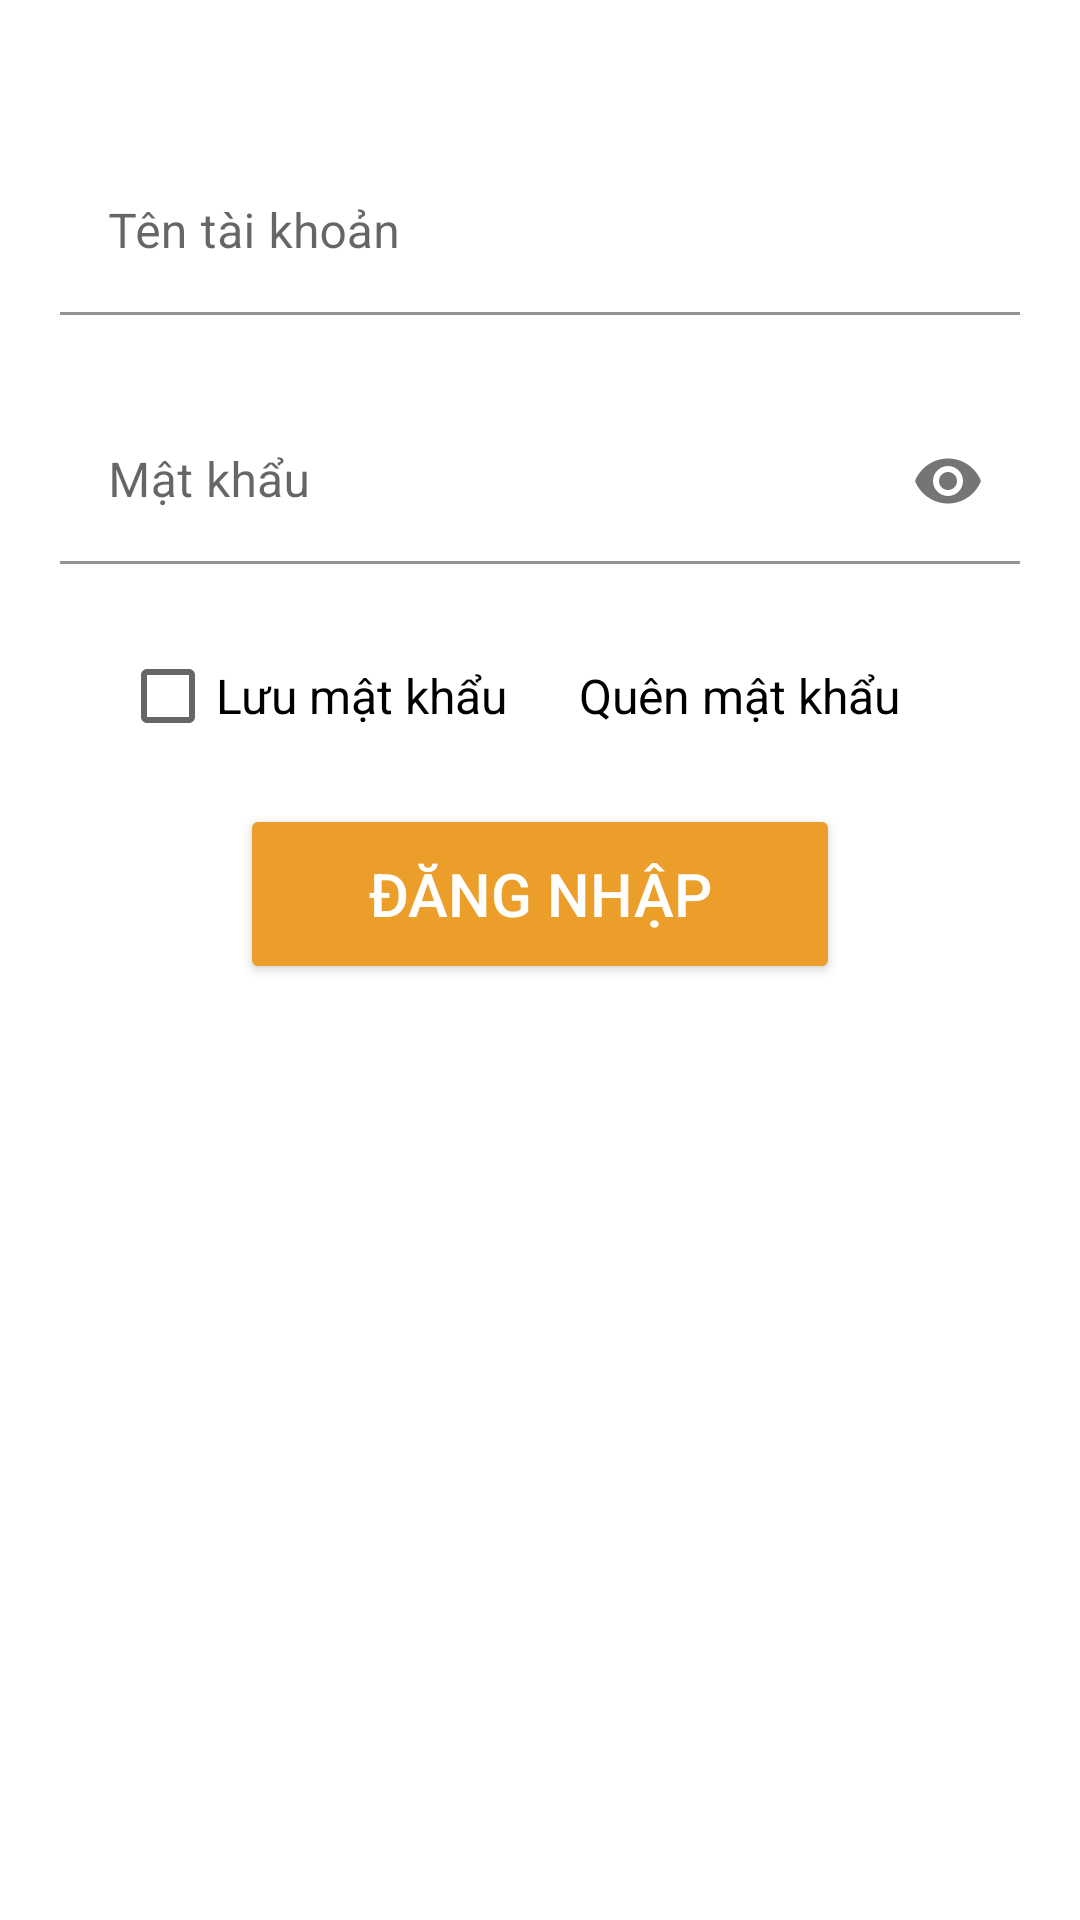

Write the Android layout XML for this screen, with the resource values it uses.
<!-- AndroidManifest.xml: application theme Theme.BOOKSHOP -->
<!-- res/layout/fragment_login.xml -->
<?xml version="1.0" encoding="utf-8"?>
<LinearLayout xmlns:android="http://schemas.android.com/apk/res/android"
    xmlns:app="http://schemas.android.com/apk/res-auto"
    xmlns:tools="http://schemas.android.com/tools"
    android:layout_width="match_parent"
    android:layout_height="match_parent"
    android:orientation="vertical"
    android:id="@+id/MyLogin"
    android:padding="20dp"
    tools:context=".ActivityUser.LoginActivity">

    <com.google.android.material.textfield.TextInputLayout
        android:layout_width="match_parent"
        android:layout_height="wrap_content">

        <EditText
            android:id="@+id/edtTaikhoan"
            android:layout_width="match_parent"
            android:layout_height="55dp"
            android:layout_marginTop="30dp"
            android:background="#FFFFFF"
            android:drawablePadding="10dp"
            android:ems="10"
            android:hint="@string/username"
            android:inputType="textPersonName"
            android:paddingLeft="20dp"
            tools:ignore="SpeakableTextPresentCheck" />

    </com.google.android.material.textfield.TextInputLayout>


    <com.google.android.material.textfield.TextInputLayout
        android:layout_width="match_parent"
        android:layout_height="wrap_content"
        app:passwordToggleEnabled="true">

        <EditText
            android:id="@+id/edtMatkhau"
            android:layout_width="match_parent"
            android:layout_height="55dp"
            android:layout_marginTop="28dp"
            android:background="#FFFFFF"

            android:drawablePadding="10dp"
            android:ems="10"
            android:hint="@string/password"
            android:inputType="textPassword"
            android:paddingLeft="20dp"
            tools:ignore="SpeakableTextPresentCheck" />

    </com.google.android.material.textfield.TextInputLayout>


    <LinearLayout
        android:layout_width="match_parent"
        android:layout_height="wrap_content"
        android:orientation="horizontal"
        android:layout_marginTop="@dimen/size20dp">

        <CheckBox
            android:id="@+id/cbLuumk"
            android:layout_width="wrap_content"
            android:layout_height="wrap_content"
            android:layout_gravity="center"
            android:layout_marginLeft="@dimen/size20dp"
            android:text="Lưu mật khẩu"
            android:textSize="16dp"/>

        <TextView
            android:id="@+id/txtQuenmk"
            android:layout_width="match_parent"
            android:layout_height="wrap_content"
            android:layout_weight="1"
            android:layout_gravity="center"
            android:gravity="right"
            android:layout_marginRight="@dimen/size40dp"
            android:text="Quên mật khẩu"
            android:textSize="16dp"
            android:textColor="#000000"/>

    </LinearLayout>

    <Button
        android:id="@+id/btnDangnhap"
        android:layout_width="200dp"
        android:layout_height="60dp"
        android:layout_marginTop="12dp"
        android:text="Đăng Nhập"
        android:textSize="20dp"
        android:textColor="#FFFFFF"
        android:backgroundTint="#FFEC9E2A"
        android:layout_gravity="center"/>


</LinearLayout>
<!-- resources referenced by this layout -->
<resources>
  <dimen name="size20dp">20dp</dimen>
  <dimen name="size40dp">40dp</dimen>
  <string name="password">Mật khẩu</string>
  <string name="username">Tên tài khoản</string>
  <style name="Theme.BOOKSHOP" parent="Theme.MaterialComponents.DayNight.NoActionBar">
          
          <item name="colorPrimary">#00BCD4</item>
          <item name="colorPrimaryVariant">#00BCD4</item>
          <item name="colorOnPrimary">@color/white</item>
          
          <item name="colorSecondary">@color/teal_200</item>
          <item name="colorSecondaryVariant">@color/teal_700</item>
          <item name="colorOnSecondary">@color/black</item>
          
          <item name="android:statusBarColor" tools:targetApi="l">?attr/colorPrimaryVariant</item>
          
      </style>
  <color name="white">#FFFFFFFF</color>
  <color name="teal_200">#03A9F4</color>
  <color name="teal_700">#FF018786</color>
  <color name="black">#FF000000</color>
</resources>
